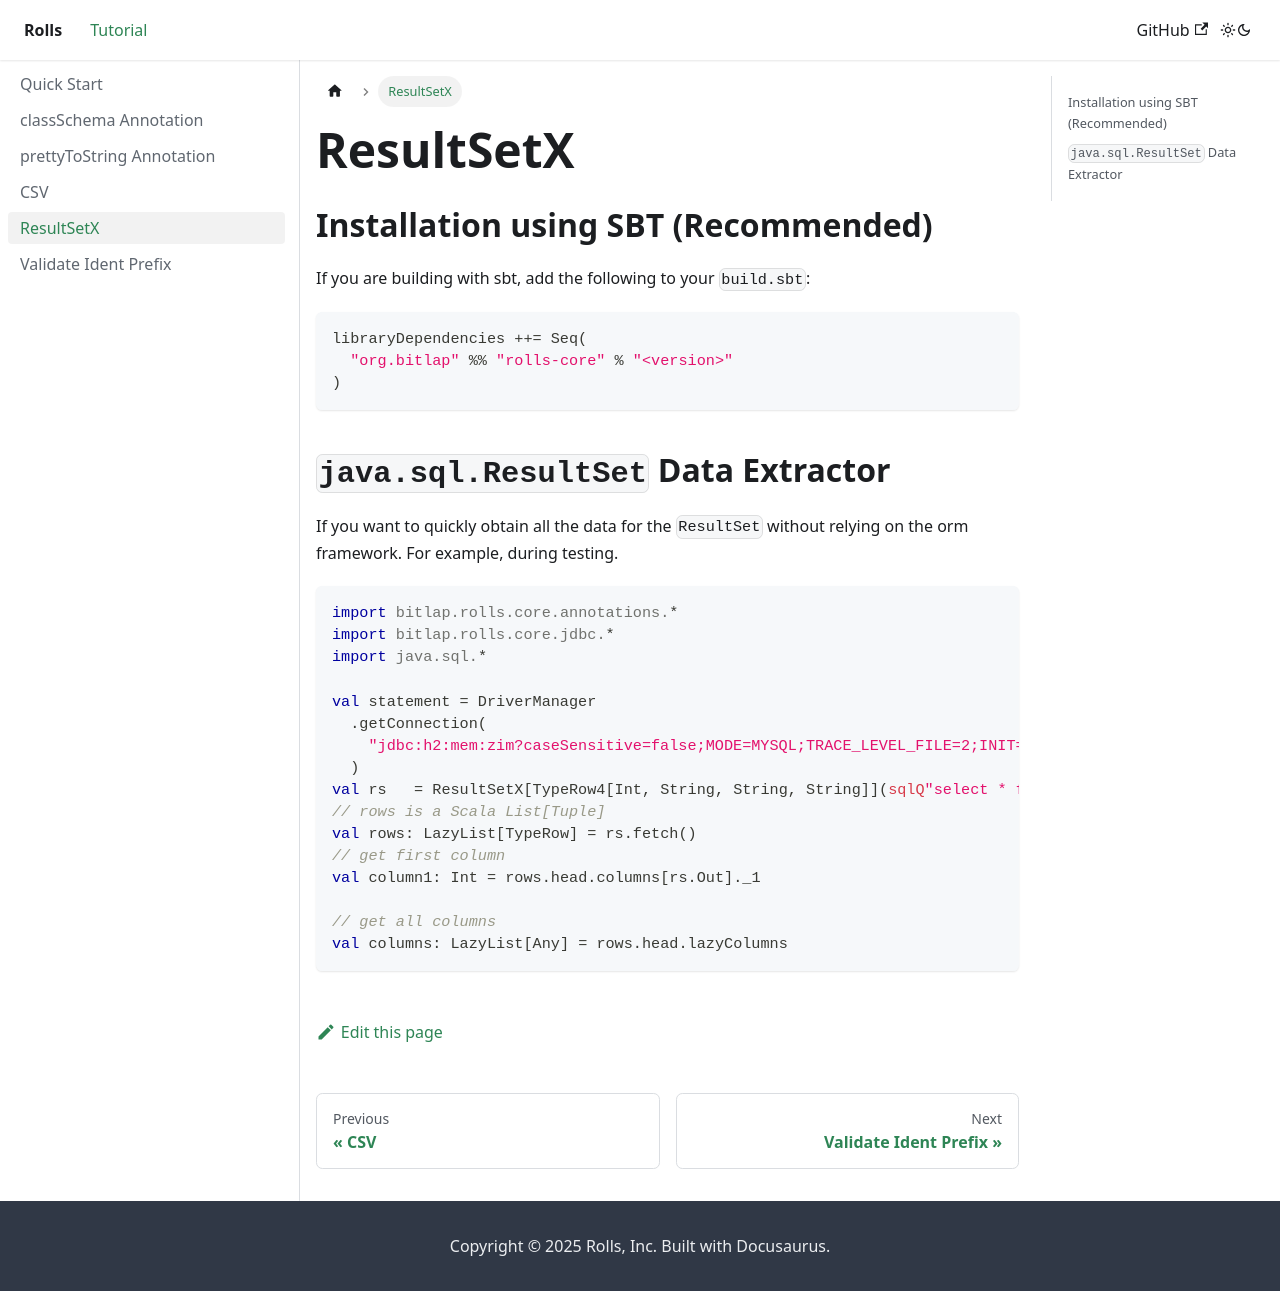

repository: bitlap/rolls · page: docs/resultset_x/index.html · generator: docusaurus

---
title: ResultSetX
custom_edit_url: https://github.com/bitlap/rolls/edit/master/docs/resultset_x.md
---

## Installation using SBT (Recommended)

If you are building with sbt, add the following to your `build.sbt`:

```scala
libraryDependencies ++= Seq(
  "org.bitlap" %% "rolls-core" % "<version>"
)
```

## `java.sql.ResultSet` Data Extractor

If you want to quickly obtain all the data for the `ResultSet` without relying on the orm framework. For example, during testing.

```scala
import bitlap.rolls.core.annotations.*
import bitlap.rolls.core.jdbc.*
import java.sql.*

val statement = DriverManager
  .getConnection(
    "jdbc:h2:mem:zim?caseSensitive=false;MODE=MYSQL;TRACE_LEVEL_FILE=2;INIT=RUNSCRIPT FROM 'classpath:test.sql'"
  )
val rs   = ResultSetX[TypeRow4[Int, String, String, String]](sqlQ"select * from T_USER")
// rows is a Scala List[Tuple]
val rows: LazyList[TypeRow] = rs.fetch()
// get first column
val column1: Int = rows.head.columns[rs.Out]._1

// get all columns
val columns: LazyList[Any] = rows.head.lazyColumns
```
